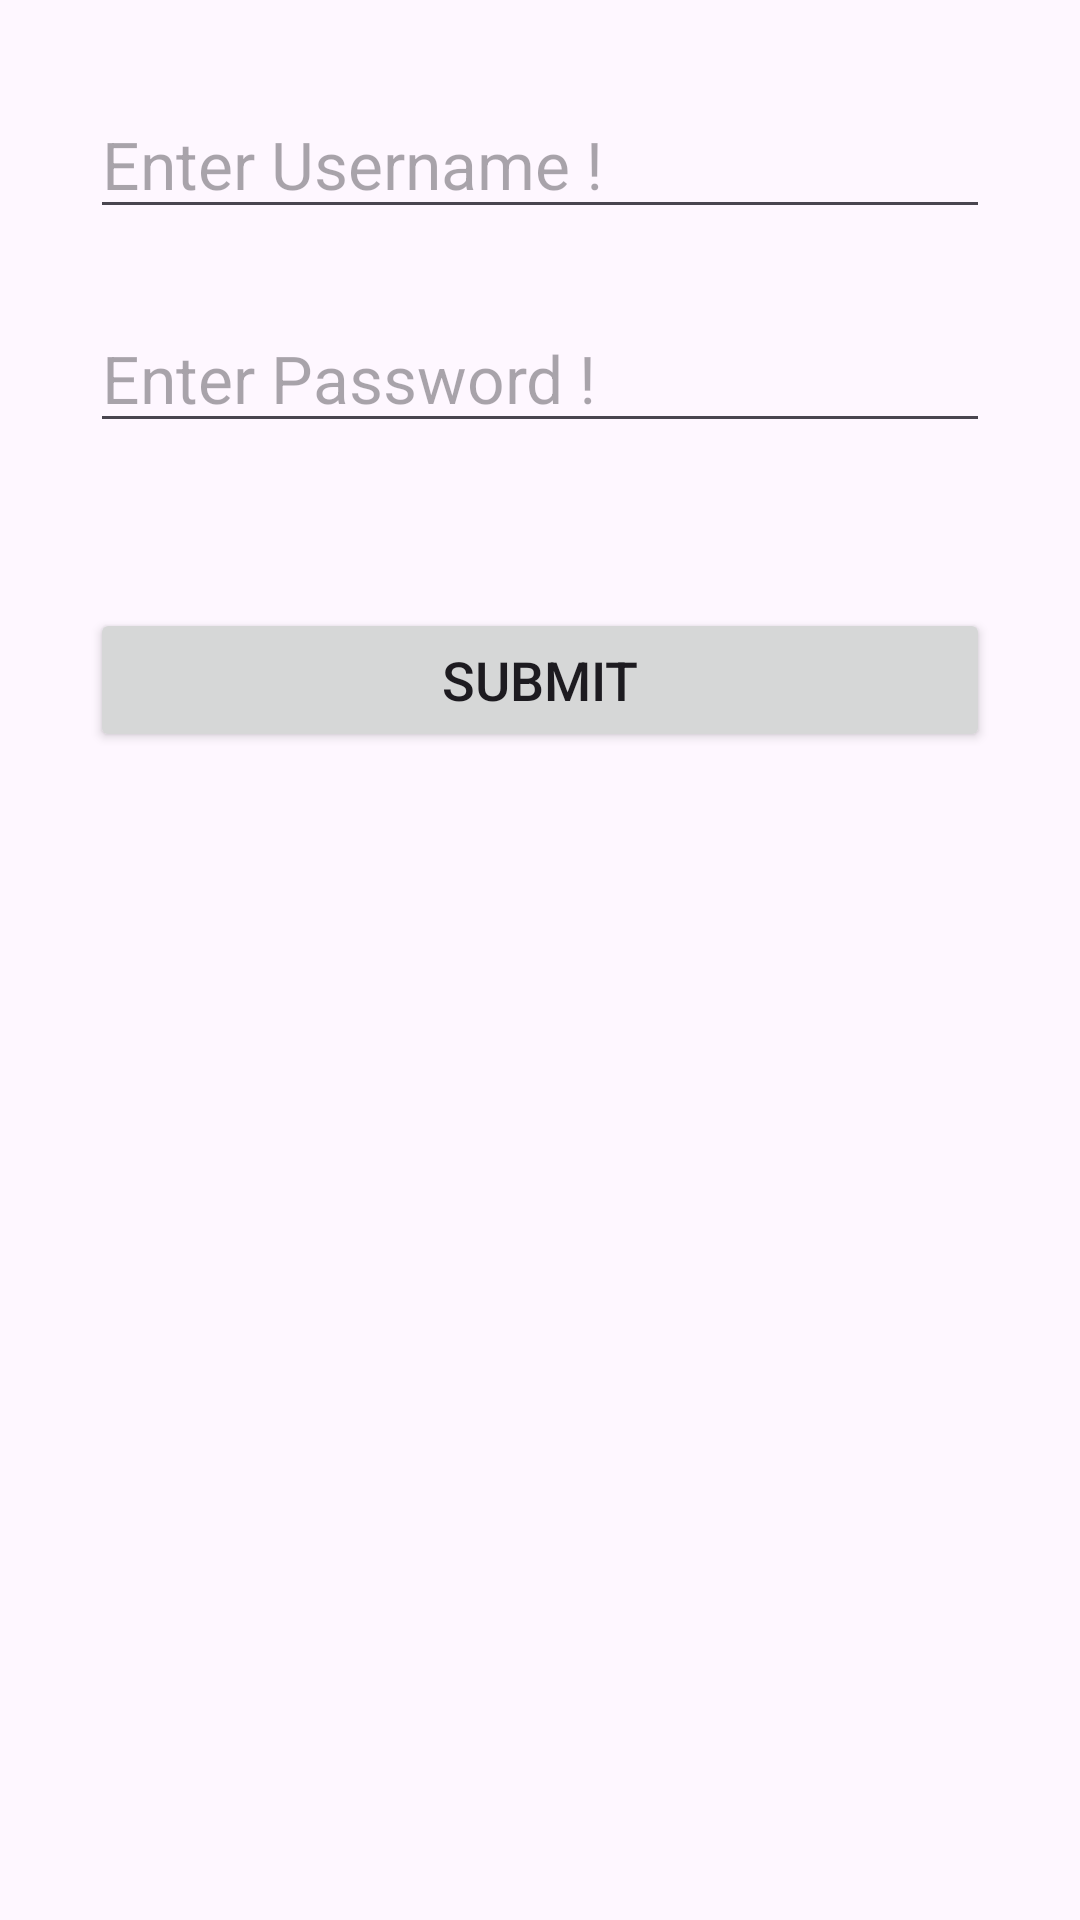

Write the Android layout XML for this screen, with the resource values it uses.
<!-- AndroidManifest.xml: application theme Theme.LoginValidationApp -->
<!-- res/layout/activity_main.xml -->
<?xml version="1.0" encoding="utf-8"?>
<LinearLayout xmlns:android="http://schemas.android.com/apk/res/android"
    xmlns:app="http://schemas.android.com/apk/res-auto"
    xmlns:tools="http://schemas.android.com/tools"
    android:layout_width="match_parent"
    android:layout_height="match_parent"
    android:orientation="vertical"
    android:padding="30dp"
    tools:context=".MainActivity">

    <EditText
        android:id="@+id/edt_username"
        android:layout_width="match_parent"
        android:layout_height="wrap_content"
        android:hint="Enter Username !"
        android:textSize="22sp"
        app:layout_constraintBottom_toBottomOf="parent"
        app:layout_constraintEnd_toEndOf="parent"
        app:layout_constraintStart_toStartOf="parent"
        app:layout_constraintTop_toTopOf="parent" />

    <EditText
        android:id="@+id/edt_password"
        android:layout_width="match_parent"
        android:layout_height="wrap_content"
        android:hint="Enter Password !"
        android:layout_marginTop="25dp"
        android:textSize="22sp"
        app:layout_constraintBottom_toBottomOf="parent"
        app:layout_constraintEnd_toEndOf="parent"
        app:layout_constraintStart_toStartOf="parent"
        app:layout_constraintTop_toTopOf="parent" />

    <Button
        android:layout_width="match_parent"
        android:layout_height="wrap_content"
        android:text="Submit"
        android:textSize="18sp"
        android:layout_marginTop="55dp"
        android:id="@+id/btn_submit"
        />

</LinearLayout>
<!-- resources referenced by this layout -->
<resources>
  <style name="Theme.LoginValidationApp" parent="Base.Theme.LoginValidationApp" />
  <style name="Base.Theme.LoginValidationApp" parent="Theme.Material3.DayNight.NoActionBar">
          
          
      </style>
</resources>
